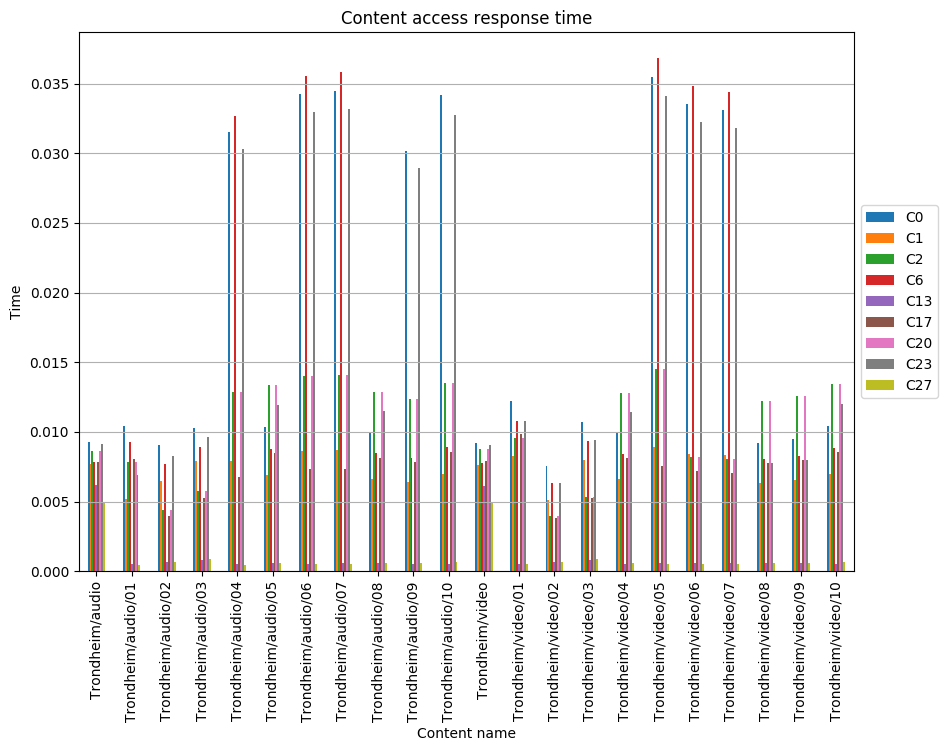

The data file committed next to this chart (first rows):
, C0, C1, C2, C6, C13, C17, C20, C23, C27
Trondheim/audio, 0.009251, 0.007709, 0.008636, 0.007849, 0.006167, 0.007849, 0.008636, 0.00911, 0.004906
Trondheim/audio/01, 0.01045, 0.005173, 0.007842, 0.009244, 0.0004992, 0.008056, 0.007842, 0.006895, 0.0004829
Trondheim/audio/02, 0.009028, 0.006475, 0.004374, 0.007681, 0.000663, 0.003966, 0.004374, 0.008241, 0.0006836
Trondheim/audio/03, 0.01027, 0.007929, 0.005784, 0.008952, 0.000785, 0.005237, 0.005784, 0.009652, 0.0008842
Trondheim/audio/04, 0.0315, 0.007936, 0.01287, 0.03271, 0.0004941, 0.006733, 0.01287, 0.0303, 0.000481
Trondheim/audio/05, 0.01036, 0.006906, 0.01334, 0.00879, 0.0006275, 0.008476, 0.01334, 0.01193, 0.0006278
Trondheim/audio/06, 0.03427, 0.008633, 0.014, 0.03558, 0.0005002, 0.007325, 0.014, 0.03296, 0.0005232
Trondheim/audio/07, 0.0345, 0.008691, 0.01409, 0.03582, 0.0005565, 0.007374, 0.01409, 0.03318, 0.0005267
Trondheim/audio/08, 0.009963, 0.006642, 0.01283, 0.008454, 0.0006282, 0.008152, 0.01283, 0.01147, 0.0006038
Trondheim/audio/09, 0.03016, 0.006382, 0.01233, 0.008122, 0.0005379, 0.007832, 0.01233, 0.02892, 0.0005802
Trondheim/audio/10, 0.03417, 0.006994, 0.01351, 0.008902, 0.0005184, 0.008584, 0.01351, 0.03276, 0.0006358
Trondheim/video, 0.009182, 0.007652, 0.00876, 0.007791, 0.006121, 0.007924, 0.00876, 0.009043, 0.004869
Trondheim/video/01, 0.01219, 0.008299, 0.009558, 0.0108, 0.0005347, 0.009844, 0.009558, 0.01081, 0.0005546
Trondheim/video/02, 0.007587, 0.005106, 0.003963, 0.006346, 0.0006642, 0.003829, 0.003963, 0.006357, 0.0006816
Trondheim/video/03, 0.01074, 0.007979, 0.005343, 0.009339, 0.00081, 0.005268, 0.005343, 0.009387, 0.0008602
Trondheim/video/04, 0.009948, 0.006632, 0.01281, 0.00844, 0.0004864, 0.008139, 0.01281, 0.01145, 0.0006029
Trondheim/video/05, 0.03549, 0.008939, 0.01449, 0.03684, 0.0005706, 0.007585, 0.01449, 0.03413, 0.0005418
Trondheim/video/06, 0.03354, 0.008448, 0.008192, 0.03482, 0.0006198, 0.007168, 0.008192, 0.03226, 0.000512
Trondheim/video/07, 0.0331, 0.008337, 0.008084, 0.03436, 0.0006173, 0.007074, 0.008084, 0.03183, 0.0005053
Trondheim/video/08, 0.009211, 0.006332, 0.01223, 0.00806, 0.0005942, 0.007772, 0.01223, 0.007772, 0.0005757
Trondheim/video/09, 0.009477, 0.006516, 0.01259, 0.008292, 0.0006016, 0.007996, 0.01259, 0.007996, 0.0005923
Trondheim/video/10, 0.01044, 0.006963, 0.01345, 0.008861, 0.0005472, 0.008545, 0.01345, 0.01203, 0.000633
